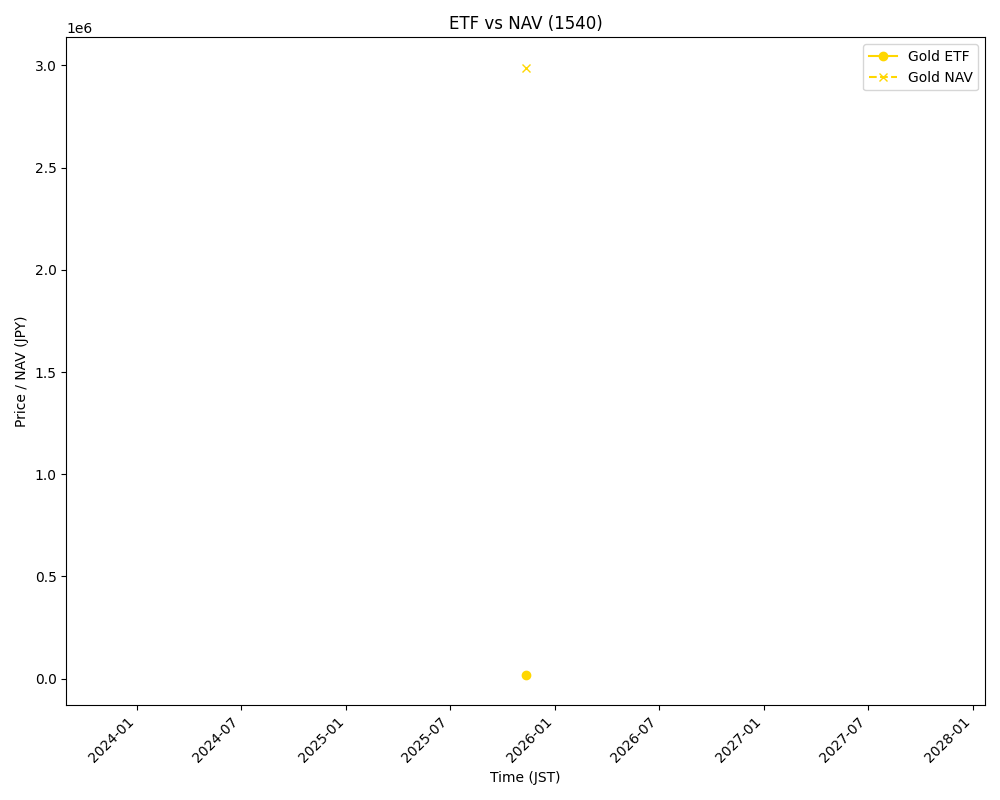

The data file committed next to this chart (first rows):
timestamp, ticker, name, price, nav_jpy, deviation_pct
2025-11-10 09:12:53, 1540.T, Gold, 19380, 2988470, -99.35
